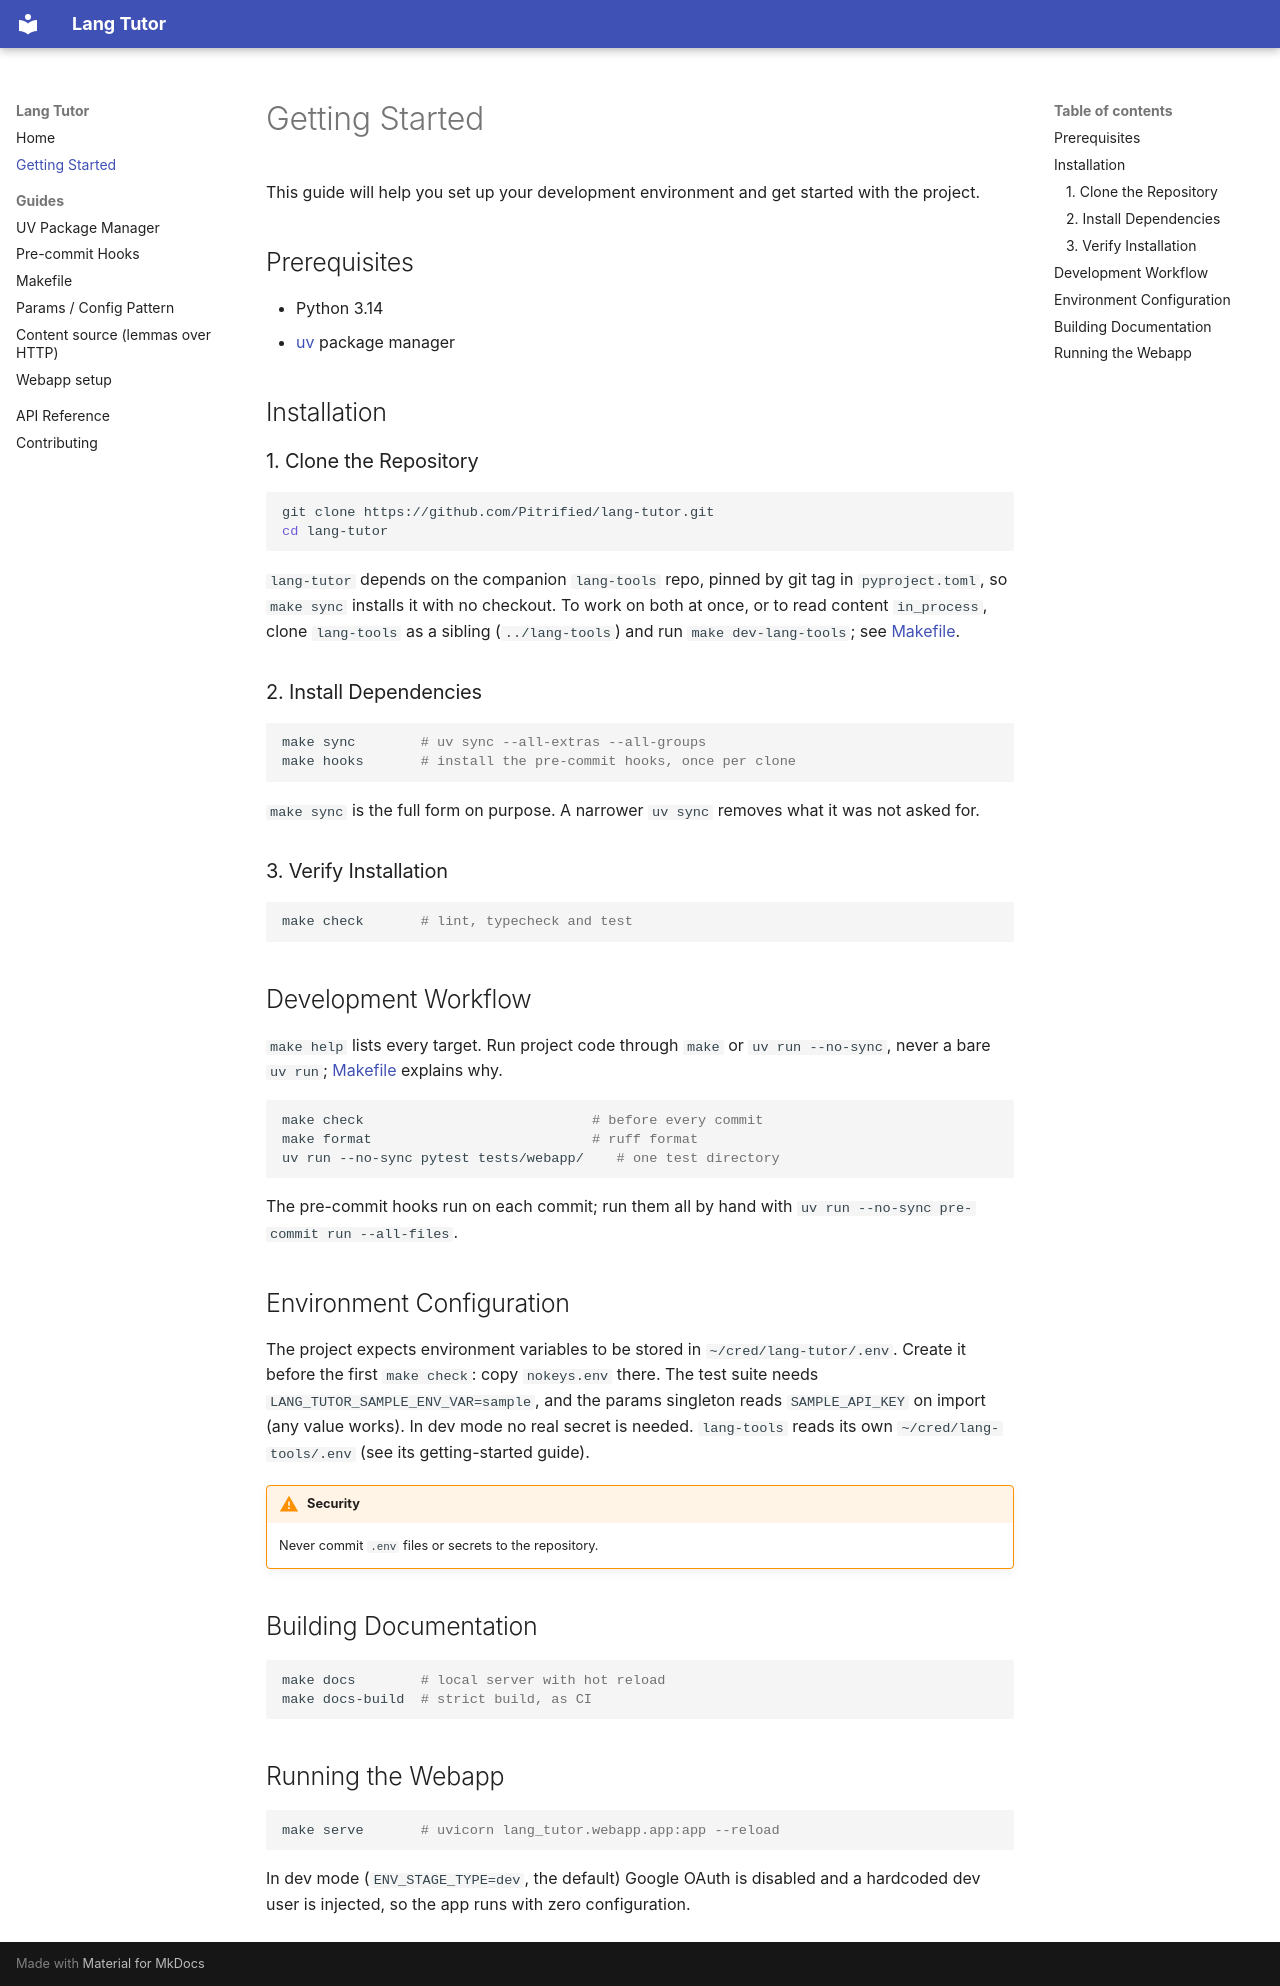

repository: Pitrified/lang-tutor · page: getting-started/index.html · generator: mkdocs

# Getting Started

This guide will help you set up your development environment and get started with the project.

## Prerequisites

- Python 3.14
- [uv](https://docs.astral.sh/uv/) package manager

## Installation

### 1. Clone the Repository

```bash
git clone https://github.com/Pitrified/lang-tutor.git
cd lang-tutor
```

`lang-tutor` depends on the companion `lang-tools` repo, pinned by git tag in
`pyproject.toml`, so `make sync` installs it with no checkout. To work on both at
once, or to read content `in_process`, clone `lang-tools` as a sibling
(`../lang-tools`) and run `make dev-lang-tools`; see [Makefile](guides/makefile.md).

### 2. Install Dependencies

```bash
make sync        # uv sync --all-extras --all-groups
make hooks       # install the pre-commit hooks, once per clone
```

`make sync` is the full form on purpose. A narrower `uv sync` removes what it was not asked for.

### 3. Verify Installation

```bash
make check       # lint, typecheck and test
```

## Development Workflow

`make help` lists every target. Run project code through `make` or `uv run --no-sync`, never a
bare `uv run`; [Makefile](guides/makefile.md) explains why.

```bash
make check                            # before every commit
make format                           # ruff format
uv run --no-sync pytest tests/webapp/    # one test directory
```

The pre-commit hooks run on each commit; run them all by hand with
`uv run --no-sync pre-commit run --all-files`.

## Environment Configuration

The project expects environment variables to be stored in `~/cred/lang-tutor/.env`.
Create it before the first `make check`: copy `nokeys.env` there. The test suite needs
`LANG_TUTOR_SAMPLE_ENV_VAR=sample`, and the params singleton reads `SAMPLE_API_KEY` on import
(any value works). In dev mode no real secret is needed. `lang-tools` reads its own
`~/cred/lang-tools/.env` (see its getting-started guide).

!!! warning "Security"
    Never commit `.env` files or secrets to the repository.

## Building Documentation

```bash
make docs        # local server with hot reload
make docs-build  # strict build, as CI
```

## Running the Webapp

```bash
make serve       # uvicorn lang_tutor.webapp.app:app --reload
```

In dev mode (`ENV_STAGE_TYPE=dev`, the default) Google OAuth is disabled and a
hardcoded dev user is injected, so the app runs with zero configuration.
